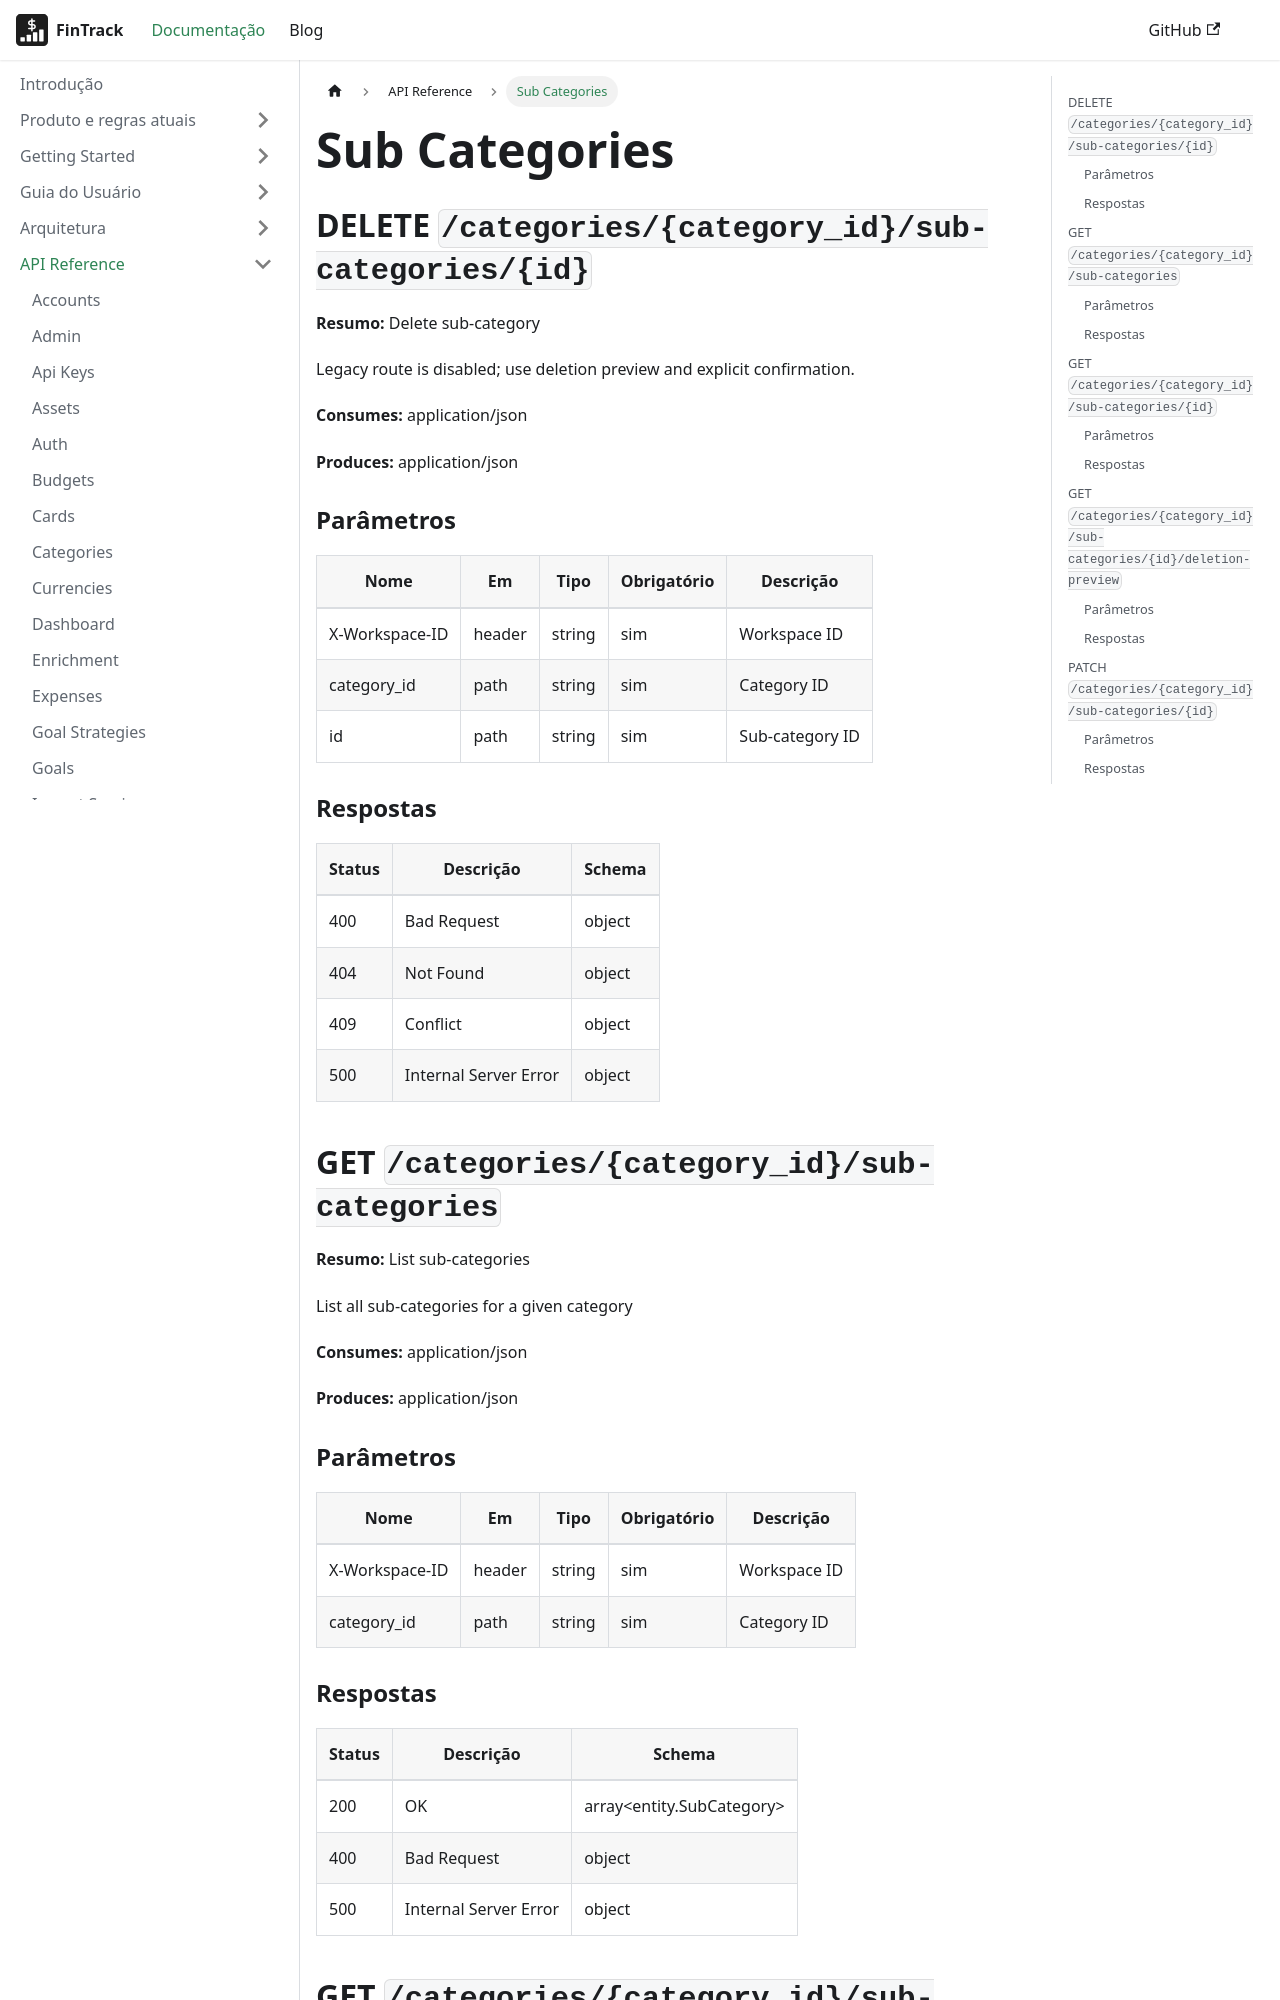

repository: PHRaulino-Space/phrs-fintrack-docs · page: docs/api-simple/sub-categories/index.html · generator: docusaurus

---
title: Sub Categories
---
## DELETE `/categories/{category_id}/sub-categories/{id}`

**Resumo:** Delete sub-category

Legacy route is disabled; use deletion preview and explicit confirmation.

**Consumes:** application/json

**Produces:** application/json

### Parâmetros

| Nome | Em | Tipo | Obrigatório | Descrição |
| --- | --- | --- | --- | --- |
| X-Workspace-ID | header | string | sim | Workspace ID |
| category_id | path | string | sim | Category ID |
| id | path | string | sim | Sub-category ID |

### Respostas

| Status | Descrição | Schema |
| --- | --- | --- |
| 400 | Bad Request | object |
| 404 | Not Found | object |
| 409 | Conflict | object |
| 500 | Internal Server Error | object |

## GET `/categories/{category_id}/sub-categories`

**Resumo:** List sub-categories

List all sub-categories for a given category

**Consumes:** application/json

**Produces:** application/json

### Parâmetros

| Nome | Em | Tipo | Obrigatório | Descrição |
| --- | --- | --- | --- | --- |
| X-Workspace-ID | header | string | sim | Workspace ID |
| category_id | path | string | sim | Category ID |

### Respostas

| Status | Descrição | Schema |
| --- | --- | --- |
| 200 | OK | array&lt;entity.SubCategory&gt; |
| 400 | Bad Request | object |
| 500 | Internal Server Error | object |
